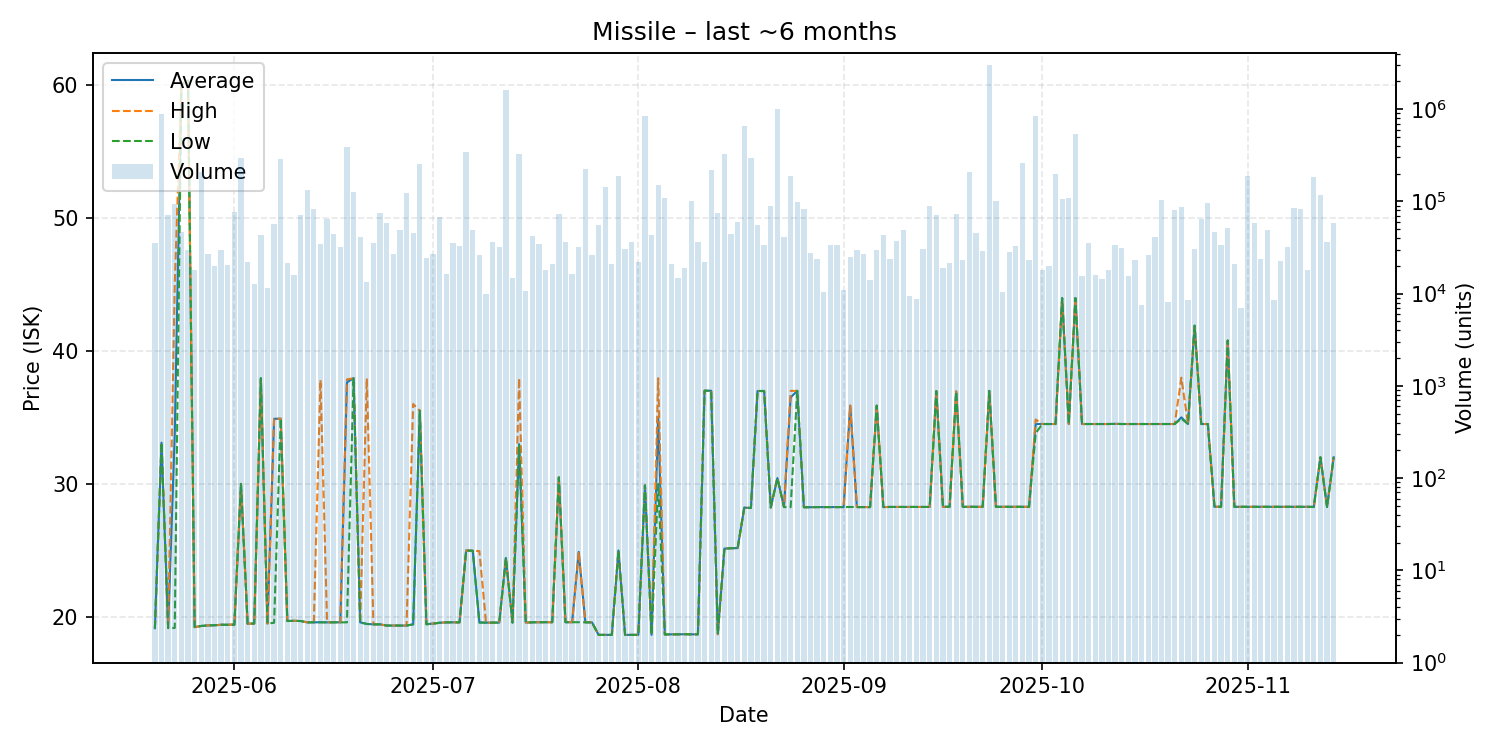

Values plotted in this chart, from the file beside it:
date, average, highest, lowest, order_count, volume
2025-05-20, 19.16, 19.16, 19.16, 48, 35620
2025-05-21, 33.1, 33.1, 33.1, 48, 896793
2025-05-22, 19.17, 19.17, 19.17, 45, 72100
2025-05-23, 33.78, 44.99, 19.18, 70, 94022
2025-05-24, 60.0, 60.0, 60.0, 58, 47070
2025-05-25, 60.29, 60.29, 60.29, 60, 29437
2025-05-26, 19.24, 19.24, 19.24, 61, 18250
2025-05-27, 19.33, 19.33, 19.33, 40, 206500
2025-05-28, 19.37, 19.37, 19.37, 46, 26935
2025-05-29, 19.38, 19.38, 19.38, 50, 19800
2025-05-30, 19.42, 19.42, 19.42, 55, 29511
2025-05-31, 19.42, 19.42, 19.42, 75, 20300
2025-06-01, 19.43, 19.45, 19.42, 57, 76692
2025-06-02, 30.0, 30.0, 30.0, 67, 295833
2025-06-03, 19.5, 19.5, 19.5, 70, 22139
2025-06-04, 19.51, 19.51, 19.51, 58, 12700
2025-06-05, 37.94, 37.94, 37.94, 38, 42832
2025-06-06, 19.51, 19.51, 19.51, 44, 11617
2025-06-07, 34.89, 34.9, 19.57, 70, 57500
2025-06-08, 34.9, 34.9, 34.9, 65, 289570
2025-06-09, 19.7, 19.71, 19.7, 40, 21401
2025-06-10, 19.72, 19.72, 19.71, 51, 15800
2025-06-11, 19.7, 19.7, 19.7, 50, 72000
2025-06-12, 19.6, 19.6, 19.6, 51, 134018
2025-06-13, 19.6, 19.6, 19.6, 55, 82938
2025-06-14, 19.61, 37.81, 19.6, 55, 34923
2025-06-15, 19.6, 19.6, 19.6, 71, 65065
2025-06-16, 19.61, 19.61, 19.6, 61, 43945
2025-06-17, 19.6, 19.6, 19.6, 60, 32385
2025-06-18, 37.63, 37.85, 19.6, 46, 388701
2025-06-19, 37.94, 37.94, 37.94, 44, 125400
2025-06-20, 19.6, 19.6, 19.6, 47, 40700
2025-06-21, 19.48, 37.93, 19.48, 51, 13400
2025-06-22, 19.45, 19.45, 19.45, 45, 35788
2025-06-23, 19.45, 19.45, 19.45, 64, 74130
2025-06-24, 19.36, 19.36, 19.36, 44, 57946
2025-06-25, 19.36, 19.36, 19.36, 51, 26800
2025-06-26, 19.36, 19.36, 19.36, 48, 49299
2025-06-27, 19.36, 19.36, 19.36, 42, 123373
2025-06-28, 19.45, 36.0, 19.45, 51, 45000
2025-06-29, 35.5, 35.5, 35.5, 69, 252602
2025-06-30, 19.46, 19.46, 19.46, 27, 24215
2025-07-01, 19.51, 19.51, 19.5, 48, 26981
2025-07-02, 19.57, 19.57, 19.57, 45, 67254
2025-07-03, 19.6, 19.6, 19.6, 36, 16300
2025-07-04, 19.6, 19.6, 19.6, 54, 35003
2025-07-05, 19.6, 19.6, 19.6, 54, 33200
2025-07-06, 25.0, 25.0, 25.0, 62, 340298
2025-07-07, 24.98, 24.98, 24.98, 49, 48990
2025-07-08, 19.6, 24.95, 19.58, 53, 25988
2025-07-09, 19.58, 19.58, 19.58, 34, 9800
2025-07-10, 19.58, 19.58, 19.58, 53, 36781
2025-07-11, 19.58, 19.58, 19.58, 50, 31828
2025-07-12, 24.44, 24.44, 24.44, 52, 1631078
2025-07-13, 19.58, 19.58, 19.58, 71, 14899
2025-07-14, 32.99, 37.94, 32.9, 54, 330706
2025-07-15, 19.59, 19.59, 19.59, 29, 10744
2025-07-16, 19.6, 19.6, 19.6, 49, 41736
2025-07-17, 19.61, 19.61, 19.61, 47, 34265
2025-07-18, 19.61, 19.61, 19.61, 46, 18064
... 119 more rows
